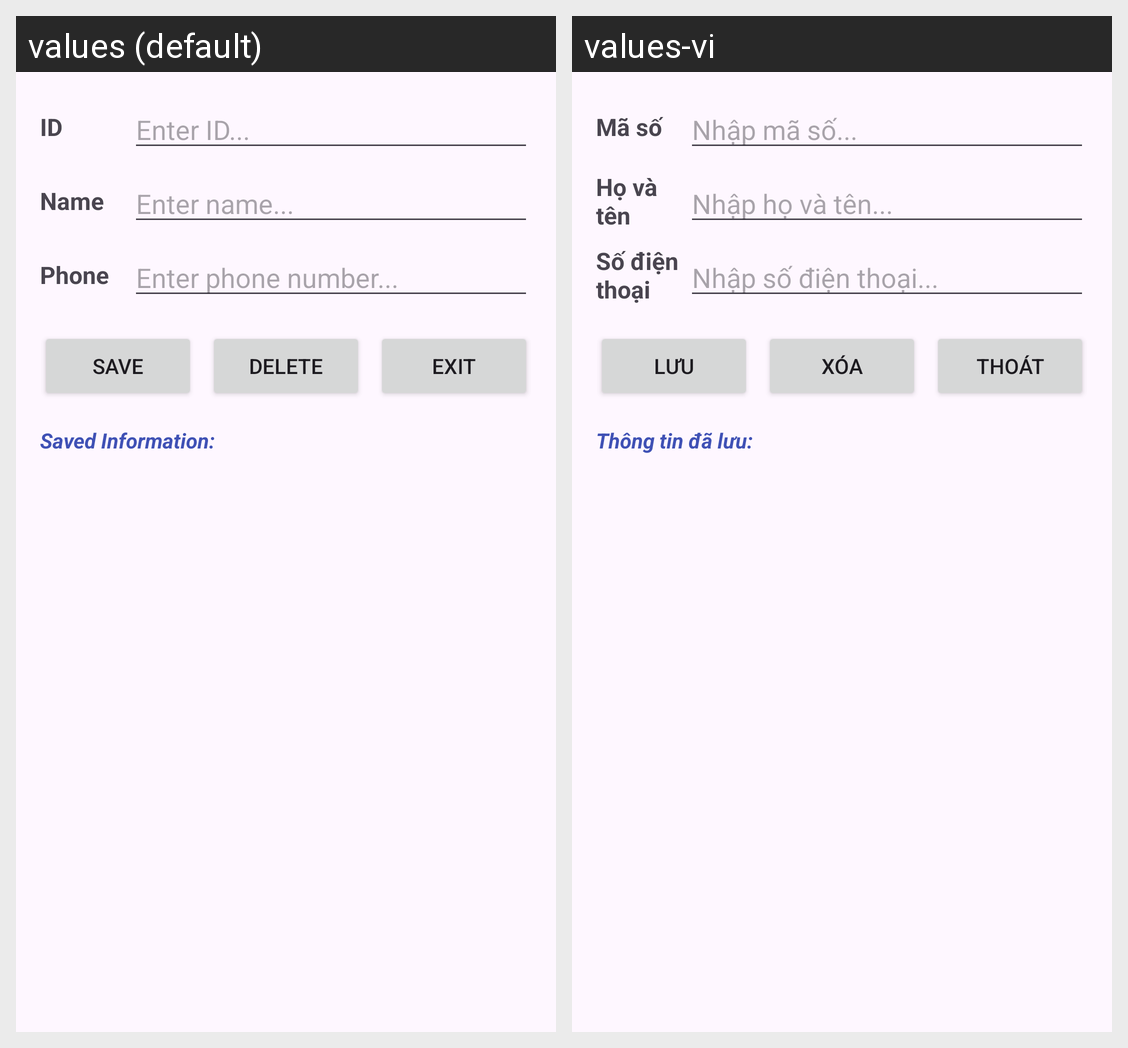

This grid shows one Android layout under two languages. Give, for every string resource on the screen, its name, the default text and each shown locale's text.
Android screen res/layout/activity_employee_management.xml rendered under 2 locales, left to right: values (default), values-vi. Device: Nexus 5 (rendered at 1080×1920; each locale shown at half size, 540×960, under a caption strip naming it); theme Theme.K23411TApp.
Strings drawn on this screen, with the default value and each locale's value (text and hints the layout hard-codes, and strings that could not be matched under every locale, appear in the picture but are not listed):

id
  values: ID
  values-vi: Mã số

enter_id
  values: Enter ID...
  values-vi: Nhập mã số...

name
  values: Name
  values-vi: Họ và tên

enter_name
  values: Enter name...
  values-vi: Nhập họ và tên...

phone
  values: Phone
  values-vi: Số điện thoại

enter_phone
  values: Enter phone number...
  values-vi: Nhập số điện thoại...

str_save
  values: Save
  values-vi: Lưu

str_del
  values: Delete
  values-vi: Xóa

str_exit
  values: Exit
  values-vi: Thoát

title_saved_info
  values: Saved Information:
  values-vi: Thông tin đã lưu:
